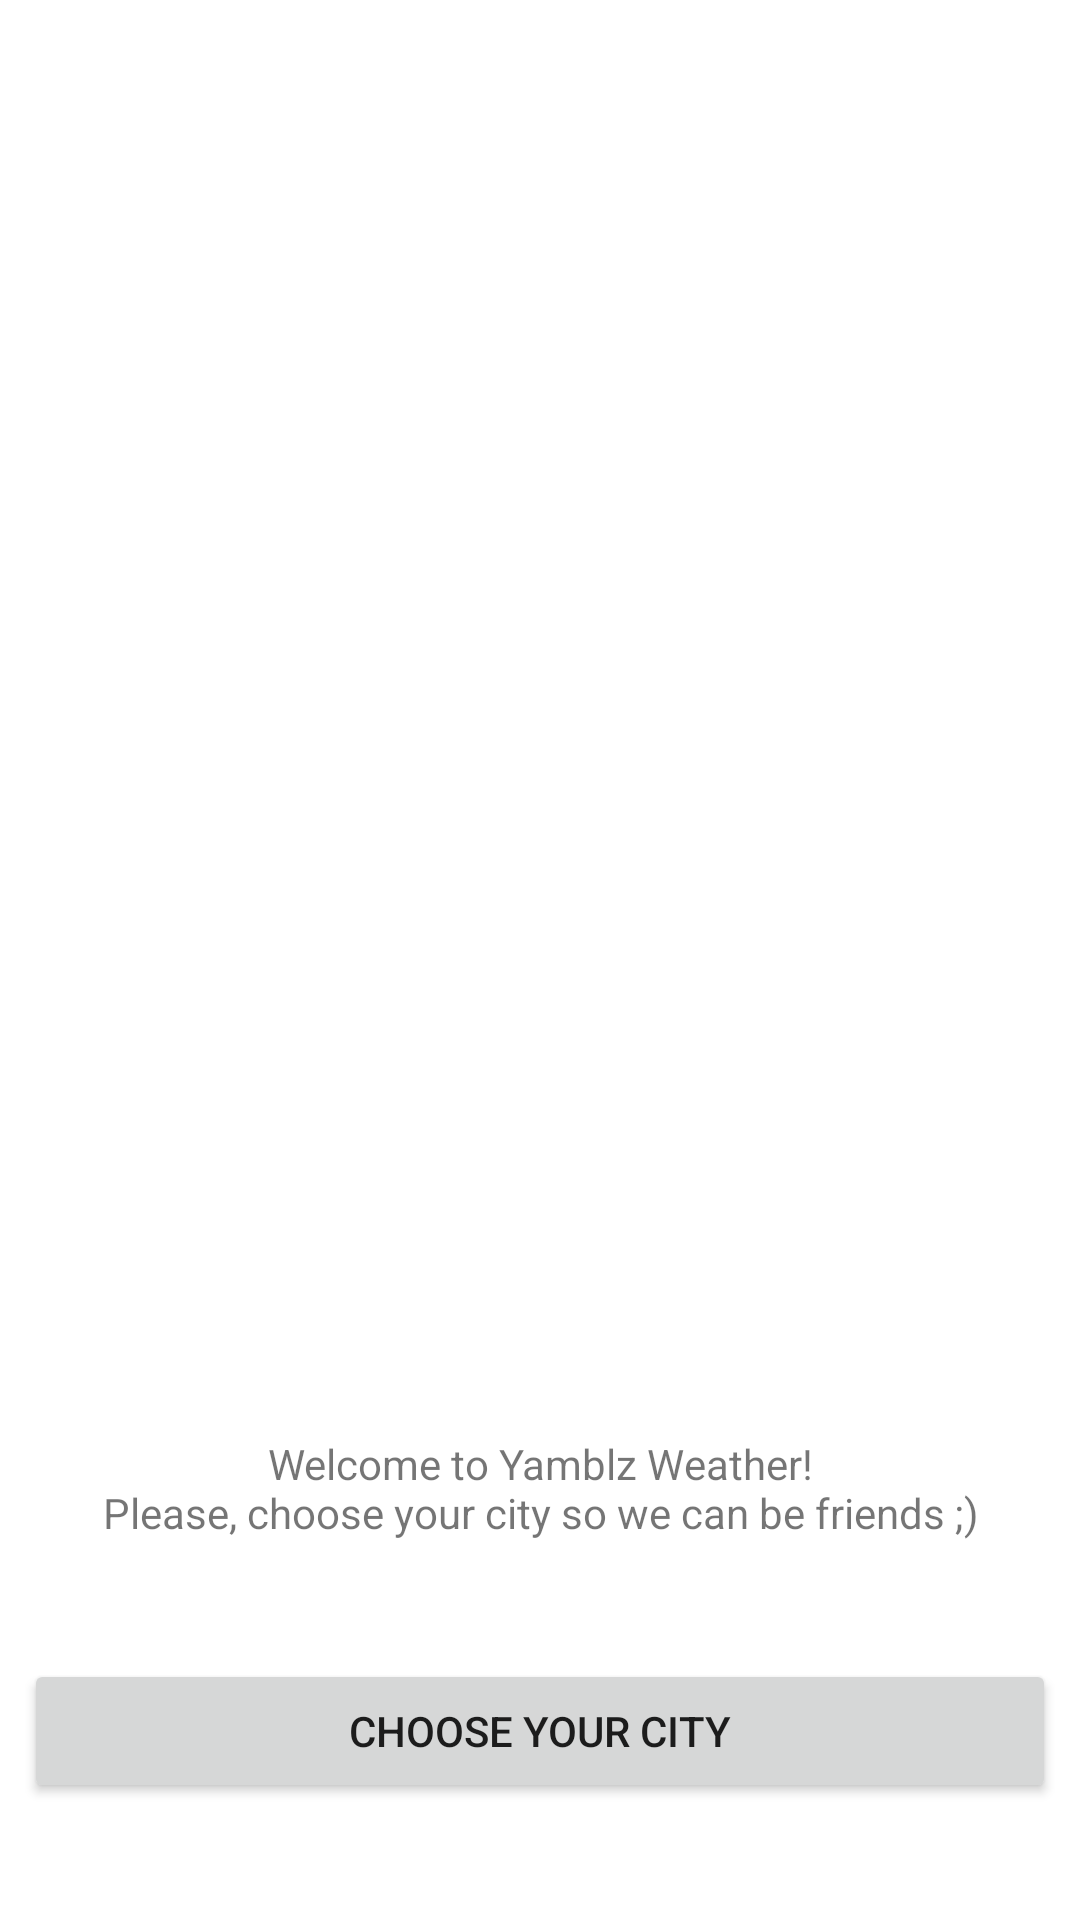

Here is an Android app screen rendered from its layout file. Give the layout XML and the strings, colors and styles it references.
<!-- AndroidManifest.xml: fallback theme Theme.MaterialComponents.DayNight.NoActionBar -->
<!-- res/layout/activity_onboarding.xml -->
<?xml version="1.0" encoding="utf-8"?>
<android.support.constraint.ConstraintLayout
    xmlns:android="http://schemas.android.com/apk/res/android"
    xmlns:app="http://schemas.android.com/apk/res-auto"
    xmlns:tools="http://schemas.android.com/tools"
    android:layout_width="match_parent"
    android:layout_height="match_parent"
    tools:context="com.kondenko.yamblzweather.ui.onboarding.OnboardingActivity">

    <ImageView
        android:id="@+id/choose_city_image"
        android:layout_width="260dp"
        android:layout_height="400dp"
        android:layout_marginLeft="8dp"
        android:layout_marginRight="8dp"
        android:layout_marginTop="8dp"
        android:src="@drawable/skyline"
        app:layout_constraintBottom_toTopOf="@+id/choose_city_text"
        app:layout_constraintLeft_toLeftOf="parent"
        app:layout_constraintRight_toRightOf="parent"
        app:layout_constraintTop_toTopOf="parent"
        />

    <TextView
        android:id="@+id/choose_city_text"
        android:layout_width="wrap_content"
        android:layout_height="wrap_content"
        android:layout_marginLeft="8dp"
        android:layout_marginRight="8dp"
        android:layout_marginTop="8dp"
        android:text="@string/onboard_summary_text"
        android:textAlignment="center"
        app:layout_constraintBottom_toTopOf="@+id/choose_city_button"
        app:layout_constraintLeft_toLeftOf="parent"
        app:layout_constraintRight_toRightOf="parent"
        app:layout_constraintTop_toBottomOf="@+id/choose_city_image"/>

    <Button
        android:id="@+id/choose_city_button"
        android:layout_width="0dp"
        android:layout_height="wrap_content"
        android:layout_marginBottom="8dp"
        android:layout_marginLeft="8dp"
        android:layout_marginRight="8dp"
        android:layout_marginTop="8dp"
        android:text="@string/onboard_choose_city_button_text"
        app:layout_constraintBottom_toBottomOf="parent"
        app:layout_constraintLeft_toLeftOf="parent"
        app:layout_constraintRight_toRightOf="parent"
        app:layout_constraintTop_toBottomOf="@+id/choose_city_text"/>
</android.support.constraint.ConstraintLayout>
<!-- resources referenced by this layout -->
<resources>
  <string name="onboard_choose_city_button_text">Choose your city</string>
  <string name="onboard_summary_text">Welcome to Yamblz Weather!\nPlease, choose your city so we can be friends ;)</string>
</resources>
